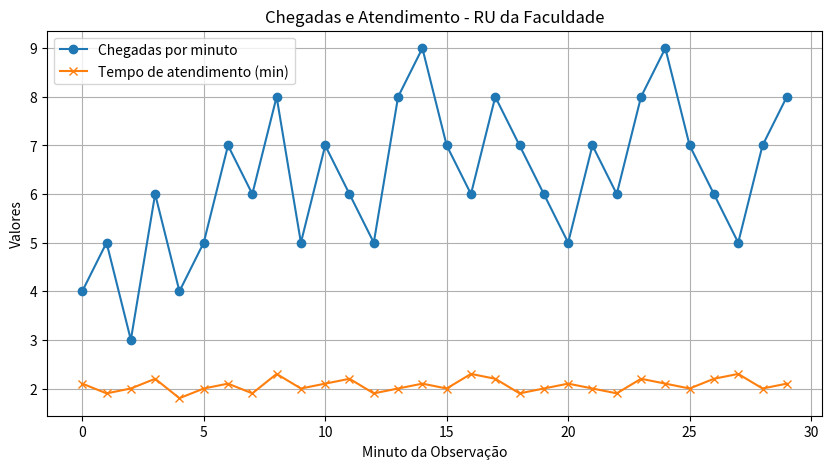
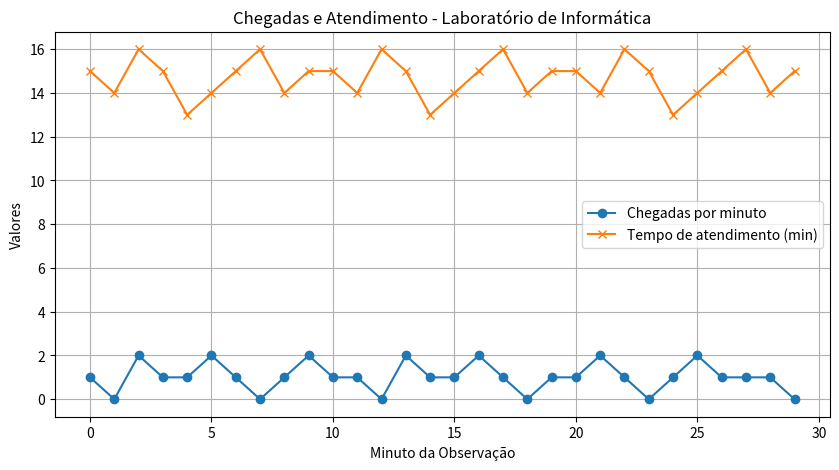

Recreate these plots in Python, in order.
# -*- coding: utf-8 -*-
"""aula7.ipynb

Automatically generated by Colab.

Original file is located at
    https://colab.research.google.com/<link-removed>
"""

import numpy as np
import matplotlib.pyplot as plt

def analisar_servico(nome, horario, servidores, chegadas, tempos_atendimento):
    total_chegadas = sum(chegadas)
    lambda_taxa = total_chegadas / 30  # chegadas por minuto
    tempo_medio = np.mean(tempos_atendimento)
    mu_taxa = 1 / tempo_medio           # atendimentos por minuto
    rho = lambda_taxa / (servidores * mu_taxa)

    if rho < 0.5:
        interpretacao = "Sistema SUBUTILIZADO"
        recomendacao = "pouca demanda"
    elif 0.5 <= rho < 0.8:
        interpretacao = "Sistema EFICIENTE"
        recomendacao = "funcionando bem"
    elif 0.8 <= rho < 1.0:
        interpretacao = "Sistema NO LIMITE"
        recomendacao = "aumento na demanda pode dar problema"
    else:
        interpretacao = "Sistema EM COLAPSO"
        recomendacao = "adicione mais servidores"

    print(f"\nANÁLISE DE FILAS - {nome}")
    print(f"Horário: {horario}")
    print("DADOS:")
    print(f"• Total de chegadas em 30 min: {total_chegadas} pessoas")
    print(f"• Número de servidores: {servidores}")
    print(f"• Tempo médio de atendimento: {tempo_medio:.2f} minutos")
    print("\nCÁLCULOS:")
    print(f"• λ (taxa de chegada): {lambda_taxa:.2f} pessoas/minuto")
    print(f"• μ (taxa de atendimento): {mu_taxa:.2f} atendimentos/minuto")
    print(f"• ρ (ocupação): {rho:.2f}")
    print("\nINTERPRETAÇÃO:")
    print(f"• {interpretacao}")
    print(f"• Recomendação: {recomendacao}")

    # Gráfico
    plt.figure(figsize=(10, 5))
    plt.plot(chegadas, label="Chegadas por minuto", marker="o")
    plt.plot(tempos_atendimento, label="Tempo de atendimento (min)", marker="x")
    plt.title(f"Chegadas e Atendimento - {nome}")
    plt.xlabel("Minuto da Observação")
    plt.ylabel("Valores")
    plt.legend()
    plt.grid(True)
    plt.show()


# ***** exemplos *****

# RU
chegadas_ru = [4,5,3,6,4,5,7,6,8,5,7,6,5,8,9,7,6,8,7,6,5,7,6,8,9,7,6,5,7,8]
tempos_ru = [2.1,1.9,2.0,2.2,1.8,2.0,2.1,1.9,2.3,2.0,
             2.1,2.2,1.9,2.0,2.1,2.0,2.3,2.2,1.9,2.0,
             2.1,2.0,1.9,2.2,2.1,2.0,2.2,2.3,2.0,2.1]
servidores_ru = 3

# Laboratório de Informática
chegadas_lab = [1,0,2,1,1,2,1,0,1,2,1,1,0,2,1,1,2,1,0,1,1,2,1,0,1,2,1,1,1,0]
tempos_lab = [15,14,16,15,13,14,15,16,14,15,
              15,14,16,15,13,14,15,16,14,15,
              15,14,16,15,13,14,15,16,14,15]
servidores_lab = 20  # máquinas disponíveis

# **** rodando ****
analisar_servico("RU da Faculdade", "12h às 12h30", servidores_ru, chegadas_ru, tempos_ru)
analisar_servico("Laboratório de Informática", "14h às 14h30", servidores_lab, chegadas_lab, tempos_lab)

#RU: O serviço não funciona bem, pois a demanda é muito maior que a capacidade de atendimento, causando filas crescentes e tempo de espera excessivo.

#Laboratório de Informática: O serviço funciona bem, pois há muitos computadores disponíveis em relação ao número de usuários, deixando o sistema subutilizado mas sem filas.